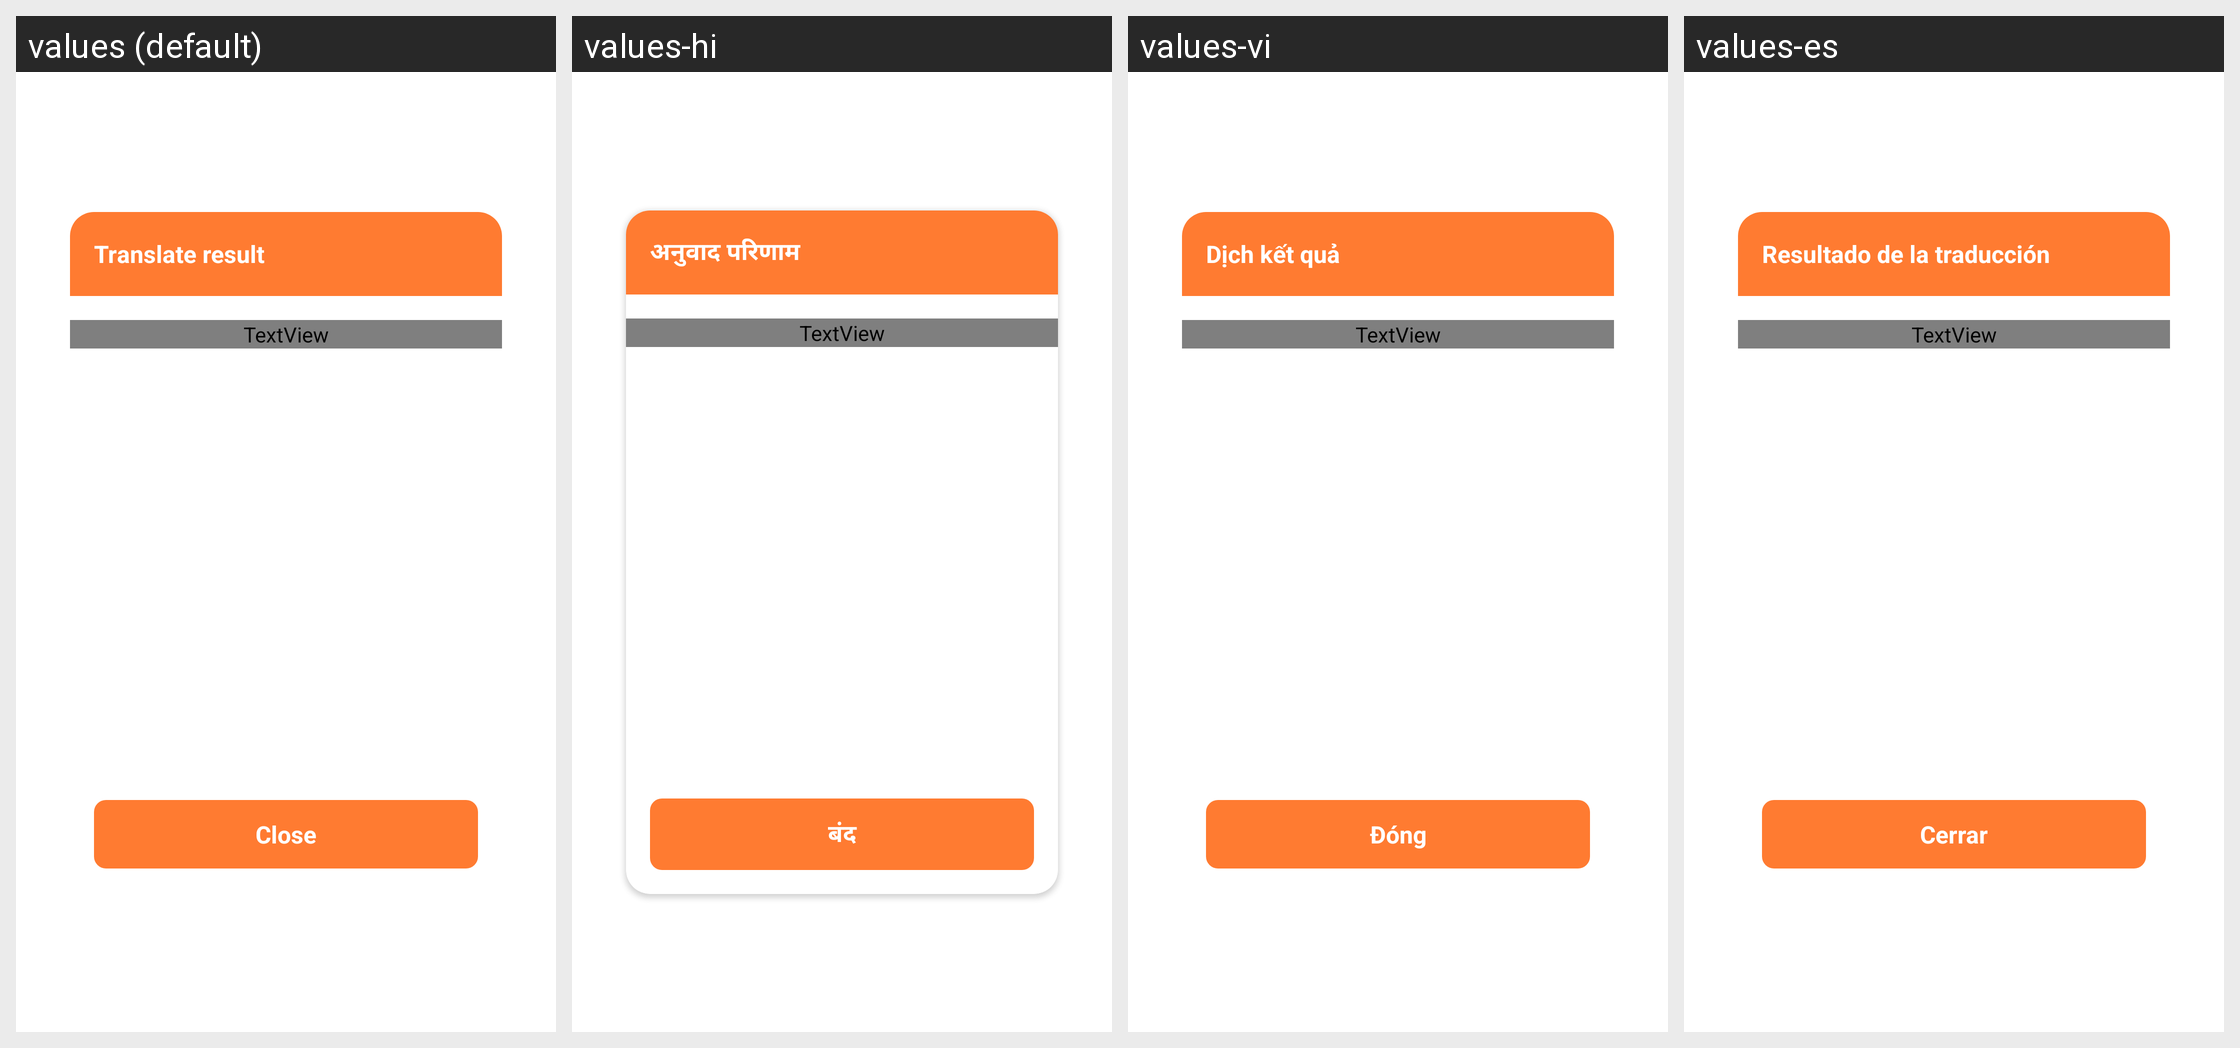

Strings drawn on this Android screen and how each of the app's shown locales translates them:
Android screen res/layout/dialog_confirmation.xml rendered under 4 locales, left to right: values (default), values-hi, values-vi, values-es. Device: Nexus 5 (rendered at 1080×1920; each locale shown at half size, 540×960, under a caption strip naming it); theme Theme.DogTranslate.
Other locales in the repository, not shown: values-pt.
Strings drawn on this screen, with the default value and each locale's value (text and hints the layout hard-codes appear in the picture but are not listed):

label_translate_result
  values: Translate result
  values-hi: अनुवाद परिणाम
  values-vi: Dịch kết quả
  values-es: Resultado de la traducción

label_close
  values: Close
  values-hi: बंद
  values-vi: Đóng
  values-es: Cerrar
